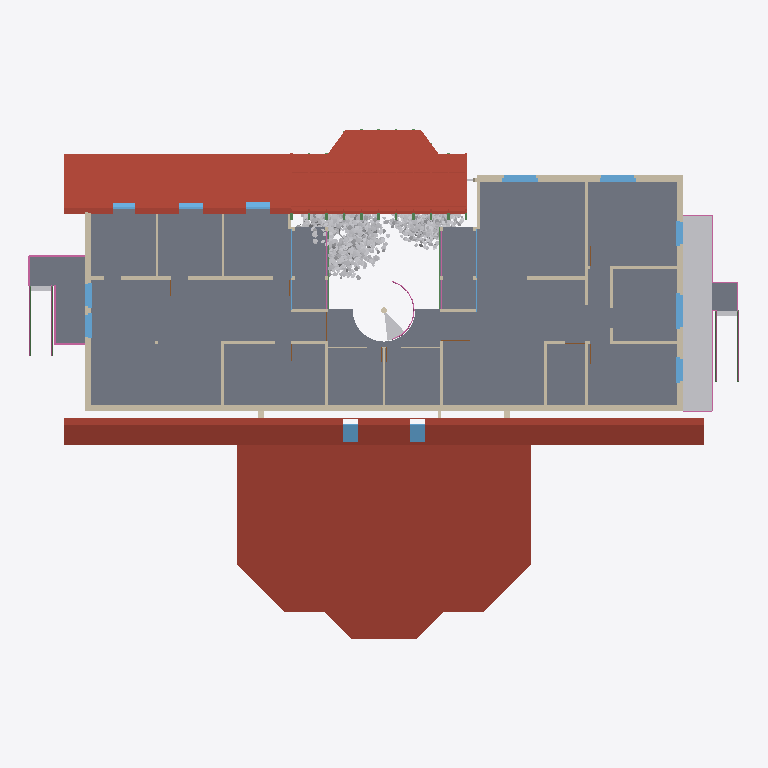
Plan cut of the same IFC building model at storey '2. Obergeschoss' (level 5.62 m, cut at 7.02 m), seen from above with north up, elements coloured by IFC class (only those large enough to see are counted): 28 slabs (grey), 24 windows (light blue), 17 roofs (red-brown), 15 railings (pink), 12 walls (beige), 7 other elements (light grey), 6 beams (green). Cut surfaces are drawn darker.
Extent 33.8 m × 24.3 m × 14.5 m (x, y, z). Storeys (4): Untergeschoss at -2.42 m; Erdgeschoss at 0.13 m; 1. Obergeschoss at 2.93 m; 2. Obergeschoss at 5.62 m. Elements (2249): 443 IfcBuildingElementProxy, 370 IfcSlab, 338 IfcFurnishingElement, 338 IfcWindow, 284 IfcWall, 219 IfcRailing, 88 IfcBeam, 70 IfcColumn, 59 IfcDoor, 40 IfcRoof.

HEADER;
FILE_DESCRIPTION(('ViewDefinition [CoordinationView]'),'2;1');
FILE_NAME('Altbau.ifc','2026-09-07T18:05:26',('stayingclean'),('stayingclean'),'IfcOpenShell 0.8.5','Blender DXF reconstruction','Rekonstruktion, keine Ausführungsplanung');
FILE_SCHEMA(('IFC4'));
ENDSEC;
DATA;
#9=IFCPROJECT('3ODvS41V1TSv2Tt$ldJRBp',$,'Altbau – Rekonstruktion aus DXF und Fotos',$,$,$,$,(#4),#8);
#10=IFCSITE('09MPHYaILUqvXrLKM$_6Fu',$,'Grundstück',$,$,#3,$,$,.ELEMENT.,$,$,$,$,$);
#11=IFCBUILDING('18zEAK5rbN98T7H0hNrFmY',$,'Altbau',$,$,#3,$,$,.ELEMENT.,$,$,$);
#14=IFCBUILDINGSTOREY('22xzn25fLQlBfk0Hsg1W_$',$,'Untergeschoss',$,$,#3,$,$,.ELEMENT.,-2.42);
#15=IFCBUILDINGSTOREY('14Nn0vUbXHwh$cIoB2fzsN',$,'Erdgeschoss',$,$,#3,$,$,.ELEMENT.,0.13);
#16=IFCBUILDINGSTOREY('3CjP1htMXOS88ayZrZyTE7',$,'1. Obergeschoss',$,$,#3,$,$,.ELEMENT.,2.93);
#17=IFCBUILDINGSTOREY('0Rj6J4tp5VGPrPFAYWAxDw',$,'2. Obergeschoss',$,$,#3,$,$,.ELEMENT.,5.62);
#25963=IFCROOF('22JxhthYLK4u4_SSv0Kiuu',$,'Dach Saal_000',$,$,#3,#25962,$,$);
#22000=IFCSLAB('1M10WZCunM3wAj9tJWAety',$,'2OG Bodenaufbau Kochen / Essen / Wohnen_000',$,$,#3,#21999,$,$);
#22012=IFCSLAB('3tLWvnLFbQ$9CJ2zlgbmry',$,'2OG Bodenaufbau Estrich_000',$,$,#3,#22011,$,$);
#25939=IFCROOF('1FZFV$FmrT$fLFq5QdiTvN',$,'Dach hinten_000',$,$,#3,#25938,$,$);
#25915=IFCROOF('0tAzhunJ1SgQx9mj4AZzd$',$,'Dach links vorne_000',$,$,#3,#25914,$,$);
#25975=IFCROOF('2YVSVdbi5IgfIjcMD8TI23',$,'Dach Wintergarten_000',$,$,#3,#25974,$,$);
#21988=IFCSLAB('3bGAWZmuTRsf6vYBW86u9q',$,'2OG Bodenaufbau Zimmer 10_000',$,$,#3,#21987,$,$);
#21880=IFCSLAB('0W6kJ0eI5KMhNUJofLJDAW',$,'2OG Bodenaufbau Toiletten_000',$,$,#3,#21879,$,$);
#25324=IFCBUILDINGELEMENTPROXY('3l4L8xEqDPXPZwdRejb26e',$,'Fluchtweg | Rechts 2OG Fluchtgang volle Laenge',$,$,#3,#25323,$,$);
#21364=IFCWALL('3A2K3ZzljS3Azbb6S0SEWi',$,'2OG Mauerwerk aus DXF Schraffuren_000',$,$,#3,#21363,$,$);
#21964=IFCSLAB('0TC0z7ZcrNZgBms1kaiauJ',$,'2OG Bodenaufbau Zimmer 12_000',$,$,#3,#21963,$,$);
#21976=IFCSLAB('3VhTJvbzvNShgBS269K1AF',$,'2OG Bodenaufbau Zimmer 11_000',$,$,#3,#21975,$,$);
#21916=IFCSLAB('3FnPKdJJLTfvLRhMVq3PQm',$,'2OG Bodenaufbau Zimmer 15_000',$,$,#3,#21915,$,$);
#21940=IFCSLAB('0GGzNM$hbKAwmRvyxEckR5',$,'2OG Bodenaufbau Zimmer 13_000',$,$,#3,#21939,$,$);
#21928=IFCSLAB('3L5i$eJebGMPqSxxD4sSS9',$,'2OG Bodenaufbau Zimmer 14_000',$,$,#3,#21927,$,$);
#11832=IFCBUILDINGELEMENTPROXY('3Pssymt6HGPgF3VqhX8xW3',$,'Innen | Eingang Ficus links Blaetter',$,$,#3,#11831,$,$);
#22612=IFCSLAB('1cMsAdBFbQB9TtligJ7ch_',$,'2OG Deckenrand und Balkone_021',$,$,#3,#22611,$,$);
#21892=IFCSLAB('1cmQ0AtAPUoBtUGQREFFY_',$,'2OG Bodenaufbau Kammer 1_000',$,$,#3,#21891,$,$);
#21904=IFCSLAB('3Cb19Z6iDSOP4xEAOU8JXO',$,'2OG Bodenaufbau Kammer 2_000',$,$,#3,#21903,$,$);
#22036=IFCSLAB('3rCJKdn0bGpBr1tr6SnWgV',$,'2OG Bodenaufbau Balkon_000',$,$,#3,#22035,$,$);
#22024=IFCSLAB('3r92QkDITOmvk6GjkpHAbx',$,'2OG Bodenaufbau Gang_000',$,$,#3,#22023,$,$);
#22048=IFCSLAB('14x8xy1oXPwPTuwk_xZ_4_',$,'2OG Bodenaufbau Balkon_000.001',$,$,#3,#22047,$,$);
#21952=IFCSLAB('2IH3ncO5fJ39WxVE$BtirD',$,'2OG Bodenaufbau Bad_000',$,$,#3,#21951,$,$);
#12098=IFCBUILDINGELEMENTPROXY('20vHsxbGfU9v3fQ2NGyhzC',$,'Innen | Eingang Ficus rechts Blaetter',$,$,#3,#12097,$,$);
#21400=IFCWALL('1$dYyCHP5NCwHlYDfl$RBP',$,'2OG Mauerwerk aus DXF Schraffuren_003',$,$,#3,#21399,$,$);
#21472=IFCWALL('3cK0zUIETQygRJUenr5sFY',$,'2OG Mauerwerk aus DXF Schraffuren_009',$,$,#3,#21471,$,$);
#25336=IFCSLAB('20mnGP9lHTIPGBc6lT7Bu2',$,'Fluchtweg | Rechts 2OG oberes Anschlusspodest',$,$,#3,#25335,$,$);
#21544=IFCWALL('3VS$7vBvzOJgQ$CizgL57Y',$,'2OG Mauerwerk aus DXF Schraffuren_015',$,$,#3,#21543,$,$);
#21556=IFCWALL('0o0C72sQHGNelOzRvoksTF',$,'2OG Mauerwerk aus DXF Schraffuren_016',$,$,#3,#21555,$,$);
#22480=IFCSLAB('2fW8OD7unMLeYb2HRmRnRU',$,'2OG Deckenrand und Balkone_010',$,$,#3,#22479,$,$);
#21532=IFCWALL('18QdTbbyvSKfL9$ItWj7$v',$,'2OG Mauerwerk aus DXF Schraffuren_014',$,$,#3,#21531,$,$);
#21520=IFCWALL('1HEHq9YeXRfhD$SXyZUSGp',$,'2OG Mauerwerk aus DXF Schraffuren_013',$,$,#3,#21519,$,$);
#22540=IFCSLAB('0QX3OyTU9LNu_klvmMSd$$',$,'2OG Deckenrand und Balkone_015',$,$,#3,#22539,$,$);
#25840=IFCWINDOW('2ZCfCdaLbVkAfg2di8T$Jd',$,'Dachfenster Dach hinten_000.005',$,$,#3,#25839,$,$,$,$,$,$);
#25852=IFCWINDOW('3tmSFn2XLPORQWshp0V15j',$,'Dachfenster Dach hinten_000.006',$,$,#3,#25851,$,$,$,$,$,$);
#26611=IFCROOF('0joX1W2WbKYPJV03XmKY35',$,'Foto | Dach Glasprofil quer 2',$,$,#3,#26610,$,$);
#25768=IFCWINDOW('2b6mboIEbH0e_NEcnQrSYO',$,'Dachfenster Dach links vorne_000.002',$,$,#3,#25767,$,$,$,$,$,$);
#26623=IFCROOF('3co4oiiQjJuw5TUS2fuI9T',$,'Foto | Dach Glasprofil quer 3',$,$,#3,#26622,$,$);
#18256=IFCBUILDINGELEMENTPROXY('1jq9rOeXvO9On6KFWgNuOT',$,'1OG Wendeltreppe Stufe 16_000',$,$,#3,#18255,$,$);
#25756=IFCWINDOW('2_f_eOnrvL6uFR1x24Y9Y8',$,'Dachfenster Dach links vorne_000.001',$,$,#3,#25755,$,$,$,$,$,$);
#18244=IFCBUILDINGELEMENTPROXY('0i9cAvi$LJhRSGB26t4Jmv',$,'1OG Wendeltreppe Stufe 15_000',$,$,#3,#18243,$,$);
#23032=IFCWINDOW('0faNcm5RjTiAUvzdDn5u$R',$,'2OG Fenster_000',$,$,#3,#23031,$,$,$,$,$,$);
#23044=IFCWINDOW('1oCm7DRRnTBu96WXcpXa9j',$,'2OG Fenster_000.001',$,$,#3,#23043,$,$,$,$,$,$);
#25744=IFCWINDOW('1IX9b6ubPNXuuii_SDmO7t',$,'Dachfenster Dach links vorne_000',$,$,#3,#25743,$,$,$,$,$,$);
#26551=IFCROOF('0EiGzu61LLsBfovu9YovvE',$,'Foto | Dach Glasprofil laengs 8',$,$,#3,#26550,$,$);
#26575=IFCROOF('1MVhzjcv5UGhRsngkMHhM3',$,'Foto | Dach Glasprofil laengs 10',$,$,#3,#26574,$,$);
#26467=IFCROOF('2UtLSZR9zSjOswWJ_hOnH7',$,'Foto | Dach Glasprofil laengs 1',$,$,#3,#26466,$,$);
#21412=IFCWALL('1GQ1mU0s1PKRiynEH6ULmM',$,'2OG Mauerwerk aus DXF Schraffuren_004',$,$,#3,#21411,$,$);
#21460=IFCWALL('2PxP5QhenUP8KQeI8yIfII',$,'2OG Mauerwerk aus DXF Schraffuren_008',$,$,#3,#21459,$,$);
#23092=IFCWINDOW('1rMmOZ9j5PtBvw1_0MkeHX',$,'2OG Fenster_000.005',$,$,#3,#23091,$,$,$,$,$,$);
#24808=IFCBUILDINGELEMENTPROXY('2g_T6cvgHGKvaMVZZ30oQh',$,'Fluchtweg | links 1OG zu 2OG Stufe 14',$,$,#3,#24807,$,$);
#25144=IFCBUILDINGELEMENTPROXY('2XaM7eQ7fPruP18d37BWFm',$,'Fluchtweg | rechts 1OG zu 2OG Stufe 14',$,$,#3,#25143,$,$);
#25396=IFCRAILING('3VOZZGsJbOIhJ8Sbuqb$Vv',$,'Fluchtweg | Rechts 2OG Podesthandlauf.001',$,$,#3,#25395,$,$);
#23080=IFCWINDOW('06A$tjDKTKHuLhCc8icxZ9',$,'2OG Fenster_000.004',$,$,#3,#23079,$,$,$,$,$,$);
#26503=IFCROOF('2DY_dQthfHL9eCAL8GPzh2',$,'Foto | Dach Glasprofil laengs 4',$,$,#3,#26502,$,$);
#26515=IFCROOF('1l9LG0WRjVpwnZsZBI4GM1',$,'Foto | Dach Glasprofil laengs 5',$,$,#3,#26514,$,$);
#26491=IFCROOF('1KHim2PUjRweuvssLUj8HG',$,'Foto | Dach Glasprofil laengs 3',$,$,#3,#26490,$,$);
#24832=IFCRAILING('0Fkh9v_29UHw9QOevPg$J1',$,'Fluchtweg | links 1OG zu 2OG Handlauf',$,$,#3,#24831,$,$);
#24820=IFCBEAM('0qz3DnAFLP8g9eUqq2Jeys',$,'Fluchtweg | links 1OG zu 2OG Wange',$,$,#3,#24819,$,$);
#24904=IFCBEAM('0zT_MTpK1HOAnD2hydx$w_',$,'Fluchtweg | links 1OG zu 2OG Wange.001',$,$,#3,#24903,$,$);
#24916=IFCRAILING('2SbSaQM6vHa8uO0TVip6Po',$,'Fluchtweg | links 1OG zu 2OG Handlauf.001',$,$,#3,#24915,$,$);
#14080=IFCWALL('2IrkyiuLfSp9jjy2OIIr1M',$,'1OG Mauerwerk aus DXF Schraffuren_012',$,$,#3,#14079,$,$);
#14176=IFCWALL('0UrleKZSTHQxjqPVHpcpco',$,'1OG Mauerwerk aus DXF Schraffuren_020',$,$,#3,#14175,$,$);
#21388=IFCWALL('3Rz353DUbPHRa89XDZMQRN',$,'2OG Mauerwerk aus DXF Schraffuren_002',$,$,#3,#21387,$,$);
#22876=IFCWINDOW('1jb2IBcgvL4wg0aOIlgjRO',$,'2OG Verglasung aus offenen Fenstersymbolen_000.021',$,$,#3,#22875,$,$,$,$,$,$);
ENDSEC;
